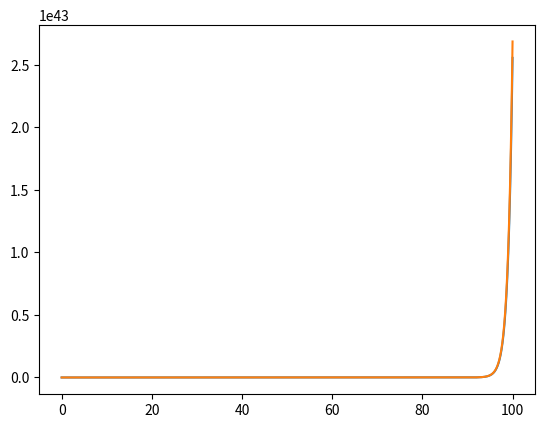

Reproduce this figure in Python.
import matplotlib.pyplot as plt
import numpy as np

def g(x, y):
  return y

def Sol_Dif_eq(f, x_0, y_0):
  dx = 0.001
  x = np.arange(x_0, 100, dx)
  y = []
  y.append(y_0)
  #y = [y_0]
  for i in range(1, len(x)):
    y.append(y[-1] + dx*f(x[-1], y[-1]))
  return y

x = np.arange(0, 100, 0.001)
y_sol = Sol_Dif_eq(g, 0, 1)
plt.figure()
plt.plot(x, y_sol)
plt.plot(x, np.exp(x))
plt.show()